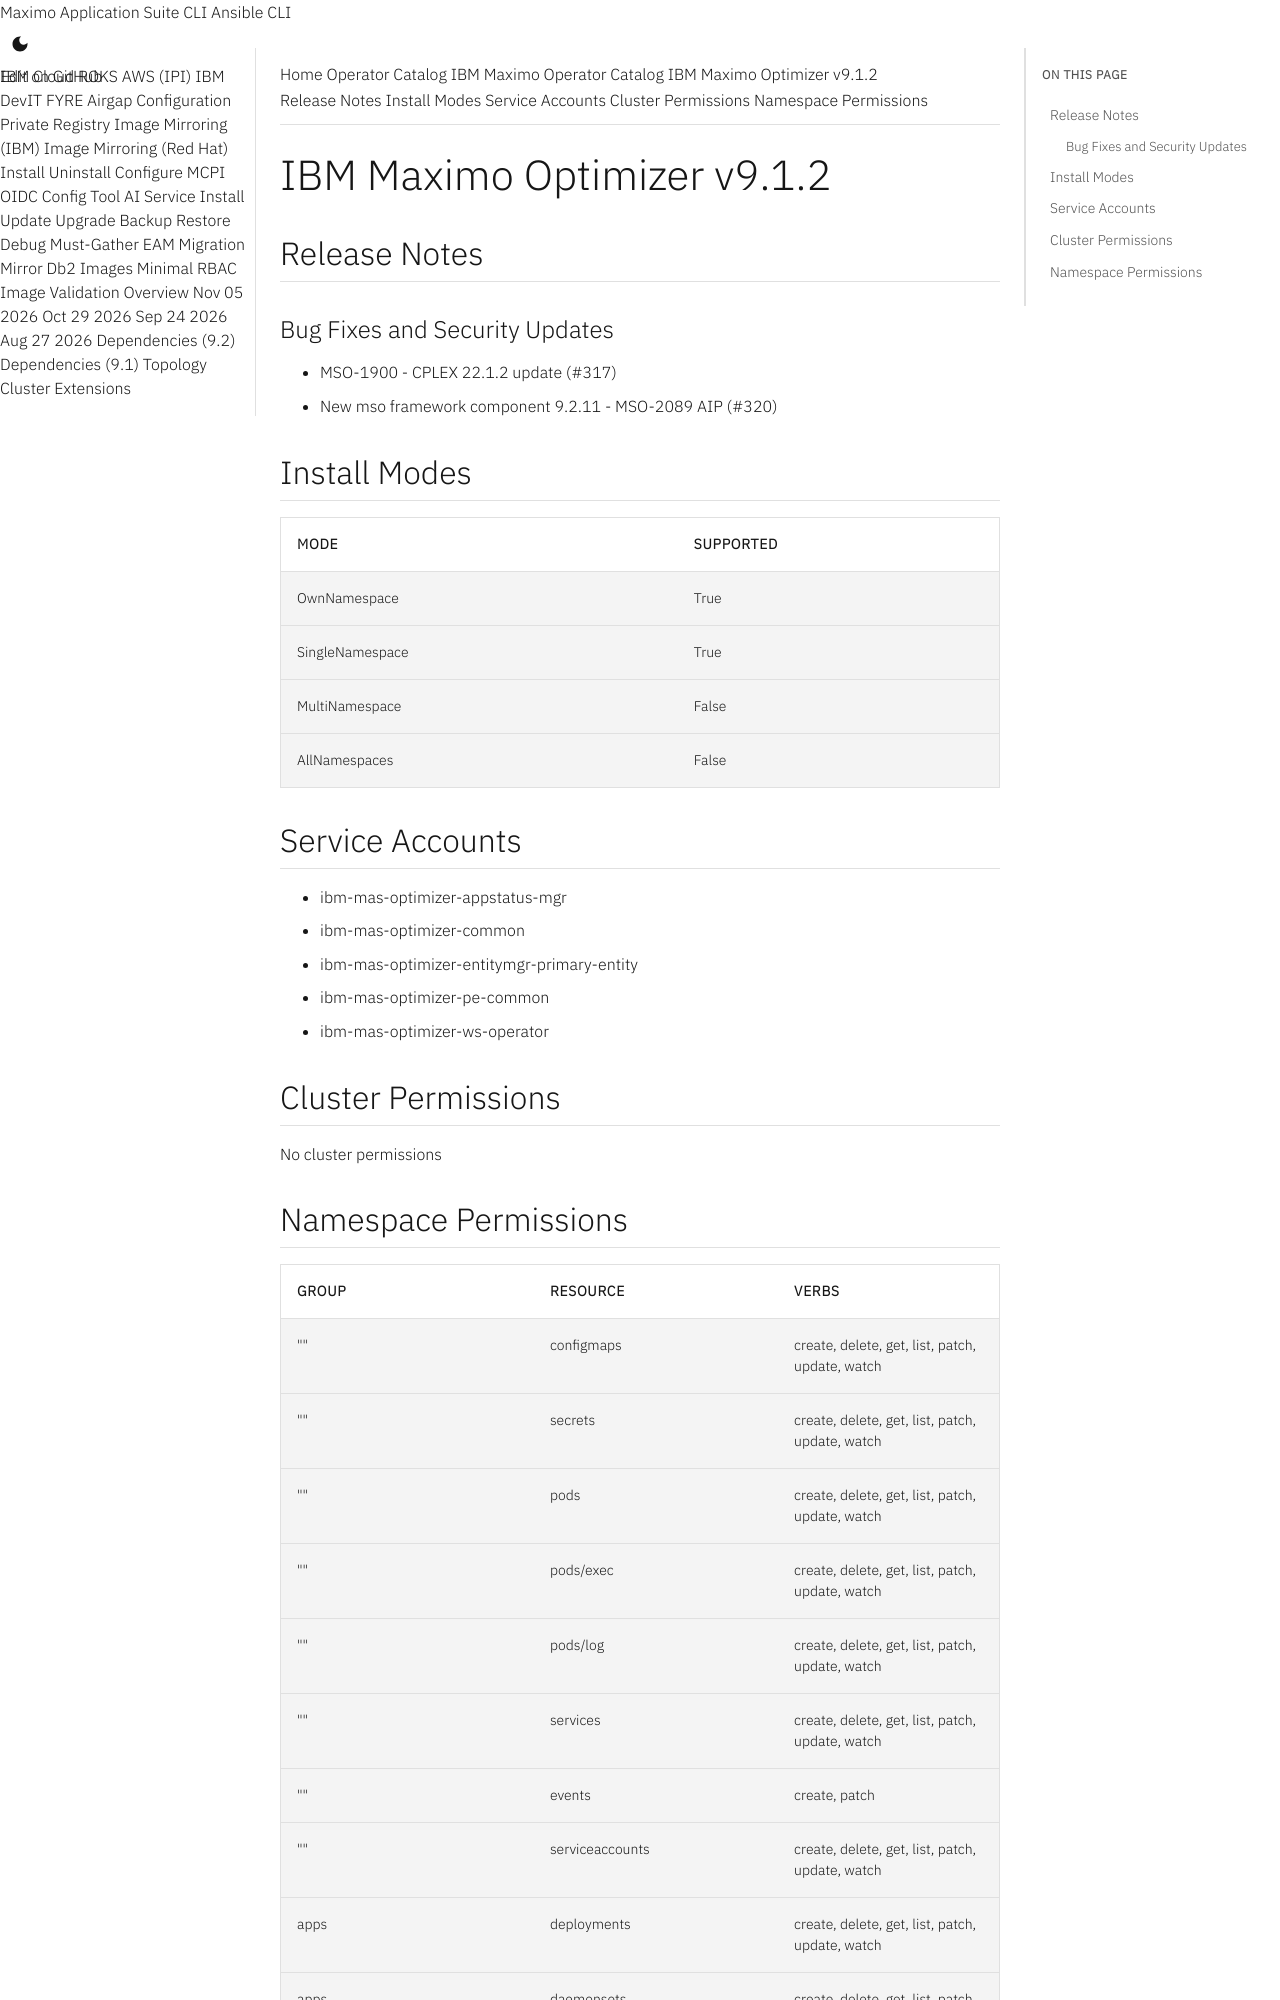

repository: ibm-mas/cli · page: catalogs/packages/ibm-mas-optimizer/9.1.2/index.html · generator: mkdocs

extra_breadcrumb_title_1: Operator Catalog
extra_breadcrumb_title_2: IBM Maximo Operator Catalog
extra_breadcrumb_url_2: ../../../
nav_title: Operator Catalog

IBM Maximo Optimizer v9.1.2
================================================================================

Release Notes
--------------------------------------------------------------------------------
### Bug Fixes and Security Updates
- MSO-1900 - CPLEX 22.1.2 update (#317)
- New mso framework component 9.2.11 - MSO-2089 AIP (#320)

Install Modes
--------------------------------------------------------------------------------
| Mode                 | Supported |
| :------------------- | :-------- |
| OwnNamespace         | True      |
| SingleNamespace      | True      |
| MultiNamespace       | False     |
| AllNamespaces        | False     |

Service Accounts
--------------------------------------------------------------------------------
- ibm-mas-optimizer-appstatus-mgr
- ibm-mas-optimizer-common
- ibm-mas-optimizer-entitymgr-primary-entity
- ibm-mas-optimizer-pe-common
- ibm-mas-optimizer-ws-operator

Cluster Permissions
--------------------------------------------------------------------------------
No cluster permissions
